Photos from the image-classification dataset "My_datasheet" in the GitHub repository AndersonBenitesKoW/Proyecto_Paltas. Its 3 classes are: first quality, second quality, third quality.

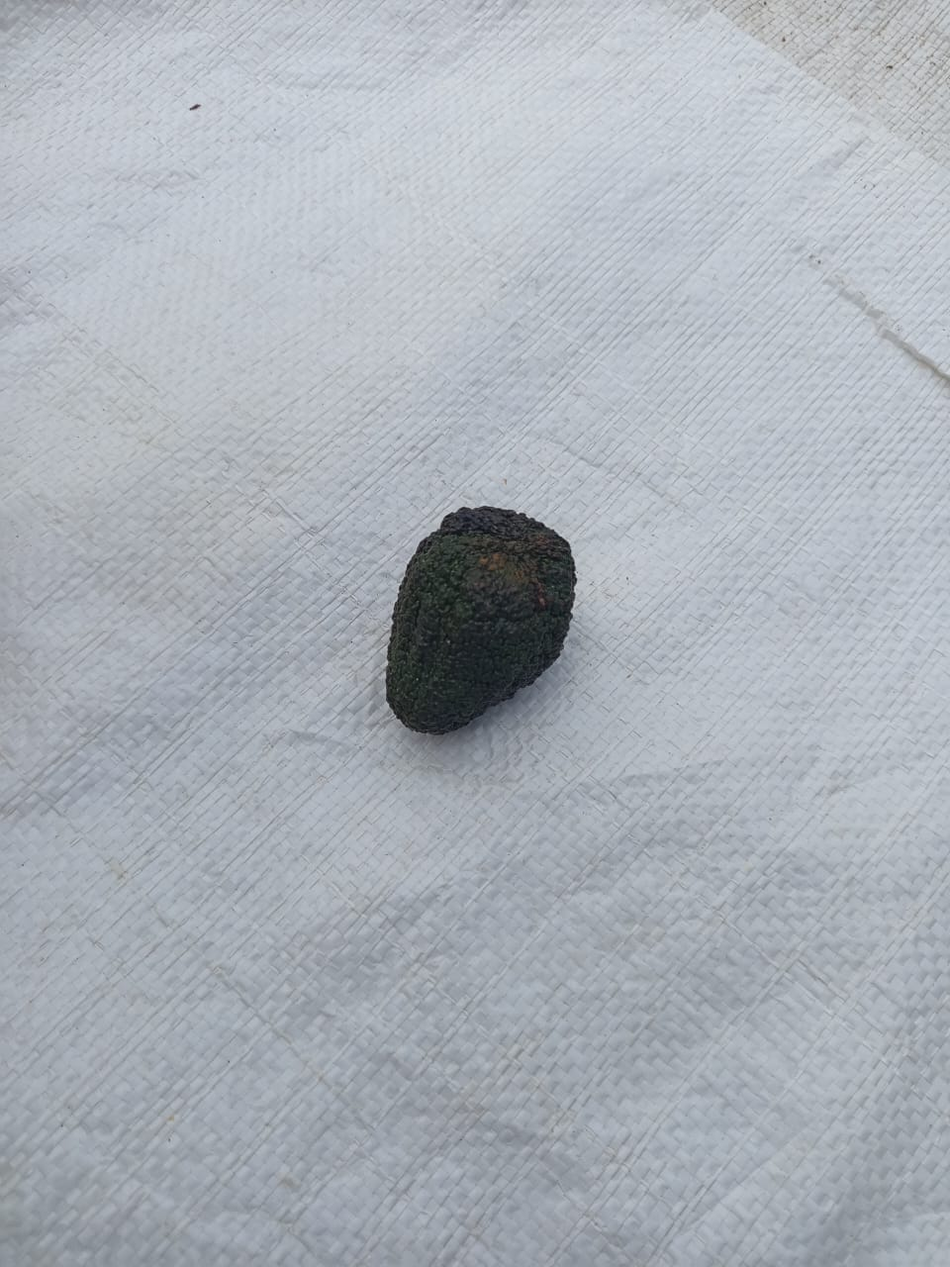
Label: third quality

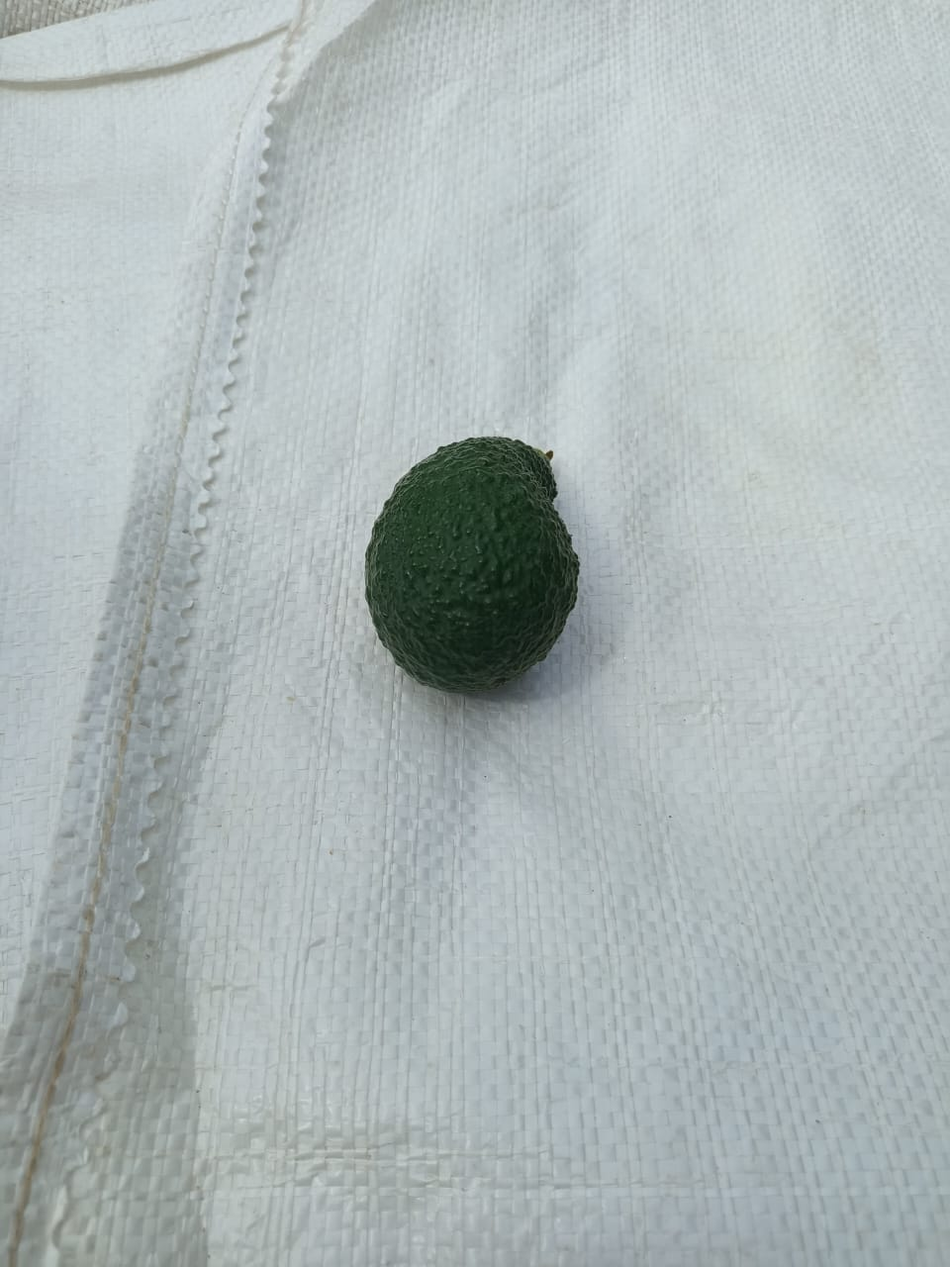
Label: first quality

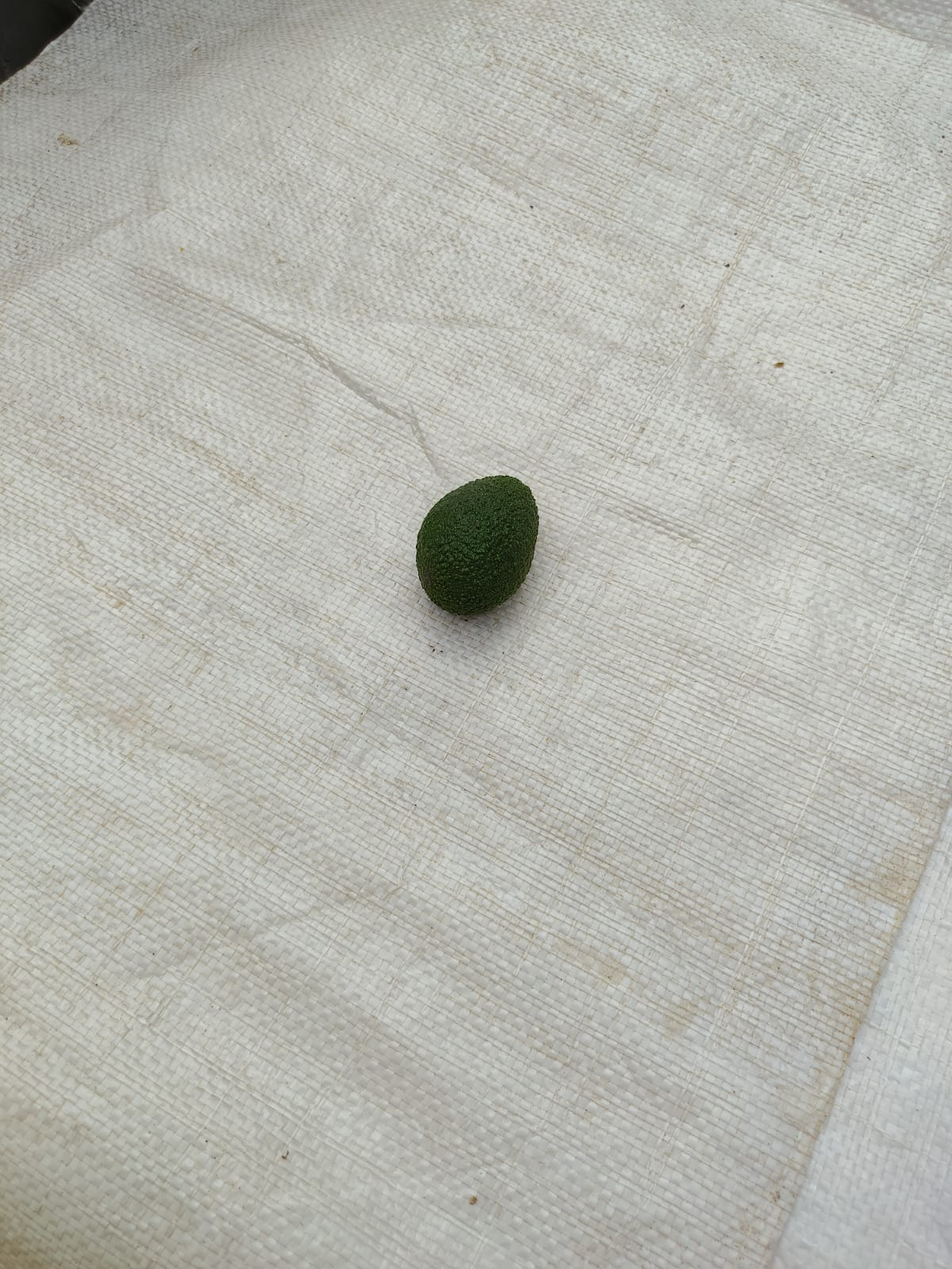
Label: second quality

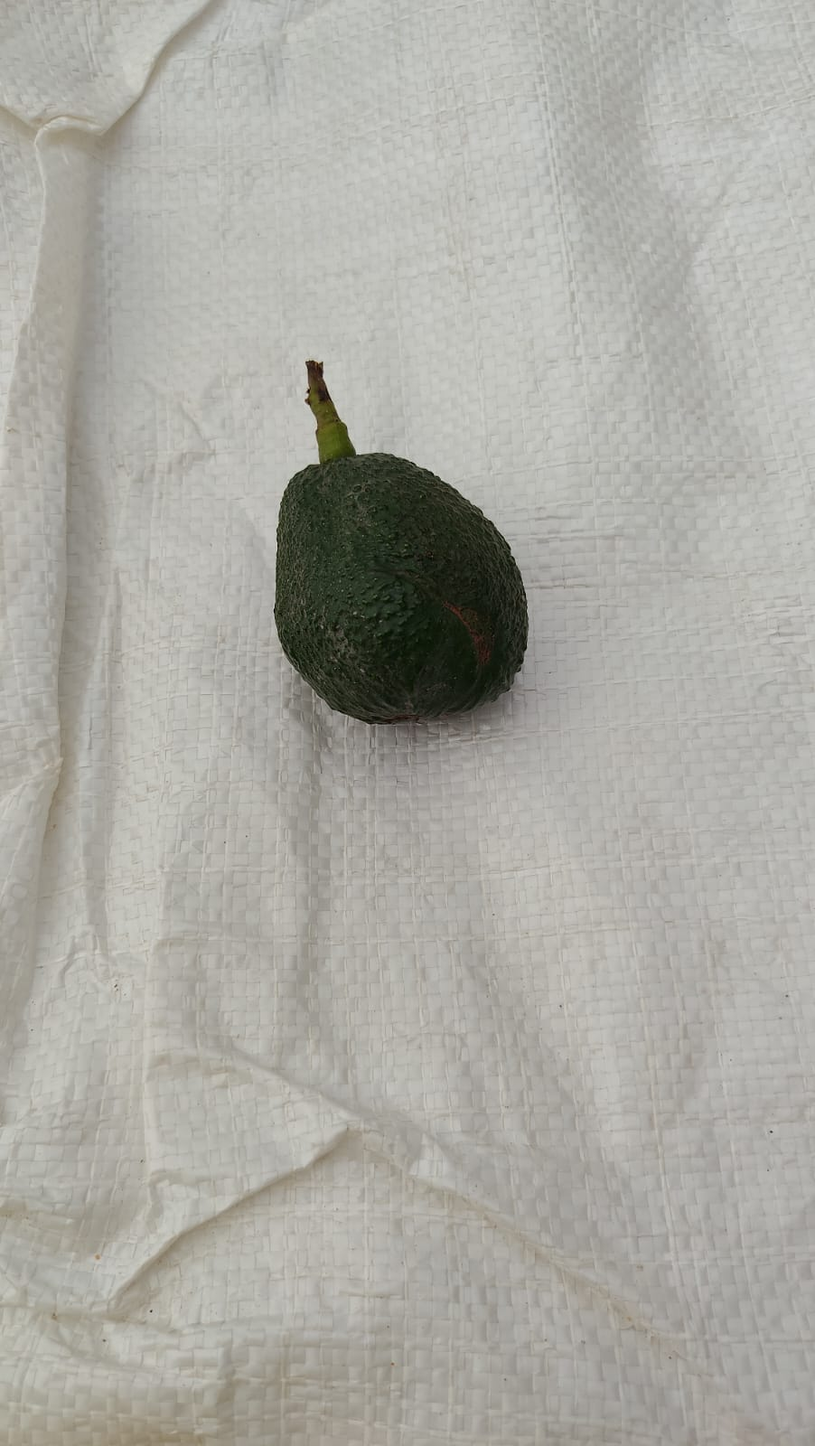
Label: first quality

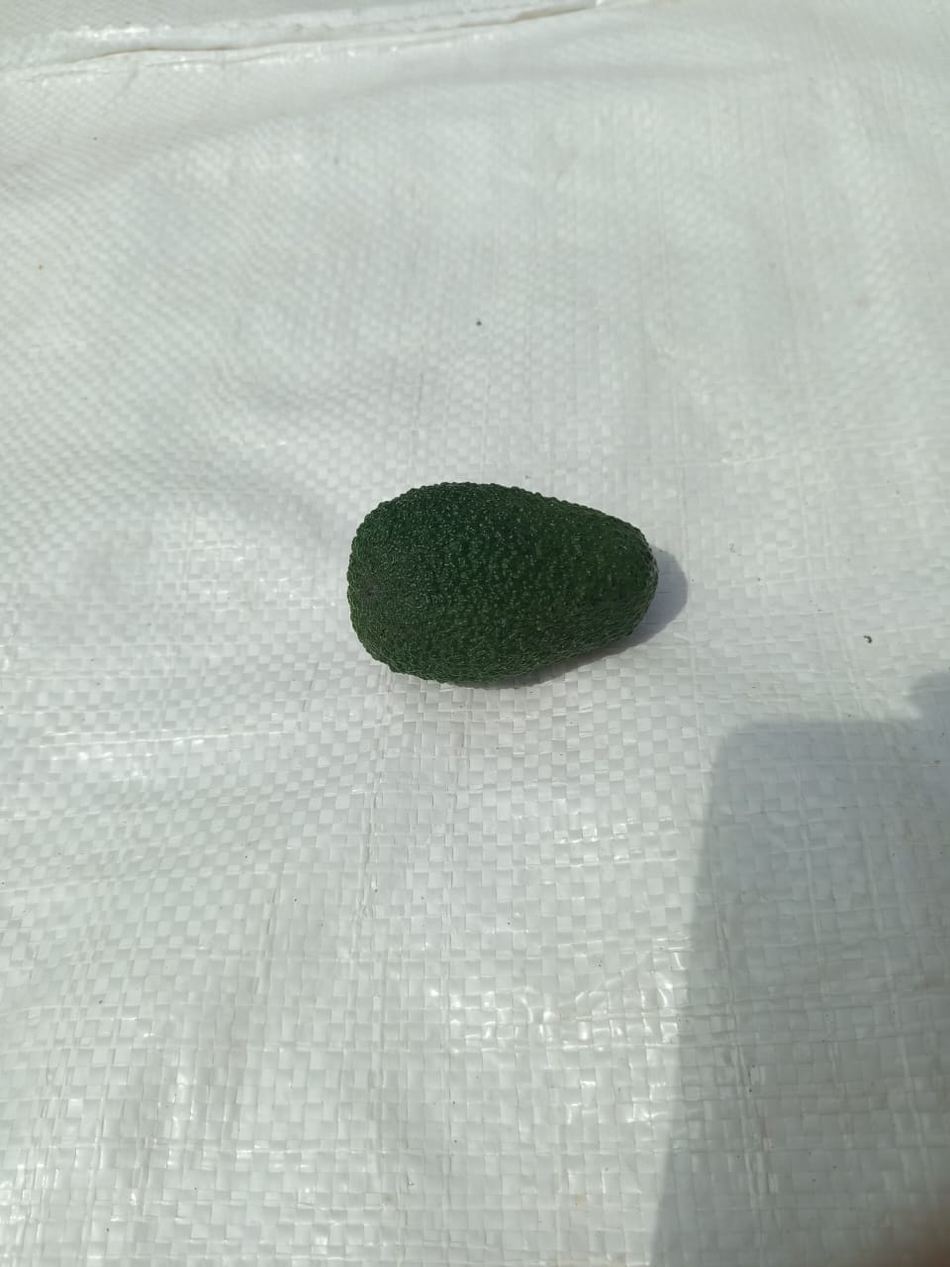
Label: second quality

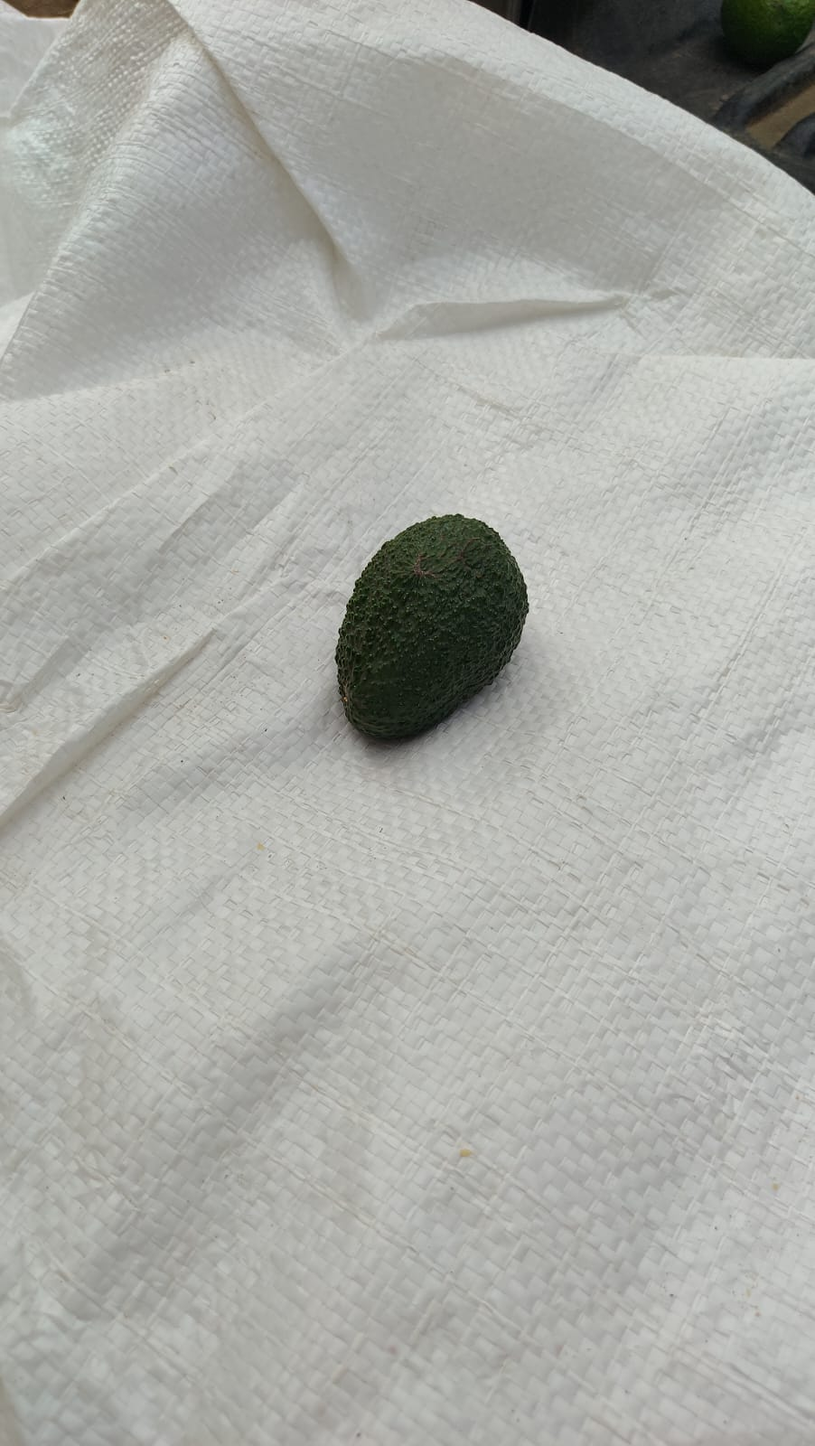
Label: third quality
